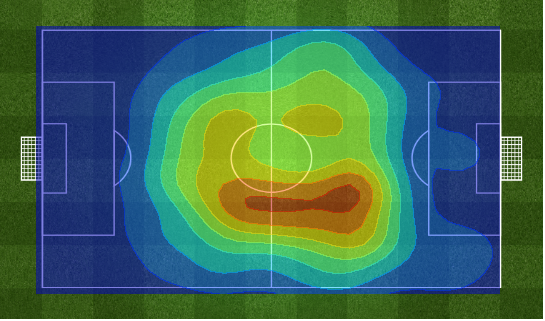

The table this chart was drawn from, first rows:
y, x
173.5, 308.2
173.5, 313.3
213.3, 419.6
340.5, 418.9
261.5, 248.3
263.6, 336.5
335.8, 315.9
301.2, 311.4
244, 222.5
430.2, 300.4
310.2, 362.9
297, 423.5
114.2, 399.6
185.9, 473
197.5, 489.8
316.2, 368.7
222.7, 395.8
325.1, 477.5
308.9, 338.4
206, 413.8
289.3, 377.7
263.6, 310.8
158.6, 396.4
211.1, 281.8
327.7, 252.8
168, 326.2
313.2, 408
319.6, 323.6
257.7, 382.9
162.9, 260.5
180.8, 308.2
323, 451.8
154.8, 230.9
313.6, 482.1
319.2, 471.8
227.4, 317.2
166.3, 169.1
310.2, 401.6
253.8, 262.5
311, 347.5
208.6, 272.8
327.7, 395.8
178.7, 286.3
325.6, 427.3
220.1, 472.4
221.4, 484
319.6, 467.2
362.3, 396.4
378.9, 406.7
208.6, 420.9
173.5, 403.5
262.4, 479.5
203.4, 399.6
384.9, 447.9
199.2, 453.1
351.6, 357.1
222.7, 308.2
196.6, 263.1
227.8, 268.2
235.4, 232.6
... 1,456 more rows
